Photos from the image-classification dataset "images" in the GitHub repository MIKIHERSHCOVITZ/ProductPrediction. Its 6 classes are: cakes cupcakes snack cakes, candy, chips pretzels snacks, chocolate, cookies biscuits, popcorn peanuts seeds related snacks.

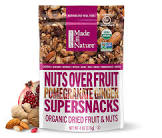
Label: popcorn peanuts seeds related snacks

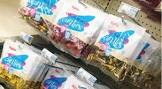
Label: candy

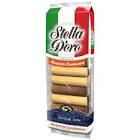
Label: cookies biscuits

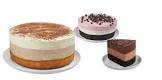
Label: cakes cupcakes snack cakes

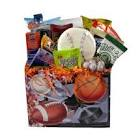
Label: chocolate

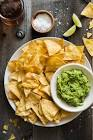
Label: chips pretzels snacks
